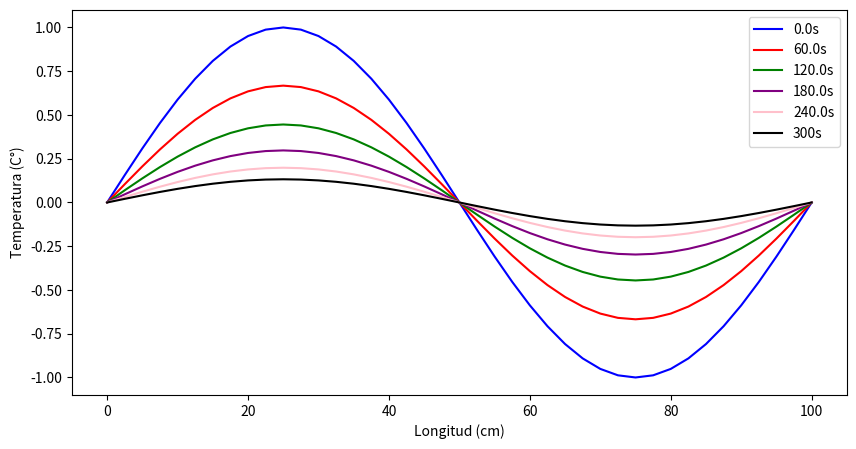

Generate this figure with matplotlib: (Note: this script raises an exception after producing the figure.)
import numpy as np
import matplotlib.pyplot as plt

IntervTiempo = 12000
IntervLongitud = 40
k = 1.71
L = 100
T = 300
dx = L/IntervLongitud
dt = T/IntervTiempo

def darCalor():
    Calores = []
    for t in range(IntervTiempo):
        U = []
        if t == 0:
            for x in range(IntervLongitud+1):
                U.append(funcionCalor(L,t,x,[],dx,dt))
        else:
           for x in range(IntervLongitud+1):
                U.append(funcionCalor(L,t,x,Calores[t-1],dx,dt)) 
        Calores.append(U)
    return Calores


def funcionCalor(L, t, x, TiempAnterior, dx, dt):
    if t == 0:
        return CondicionesIniciales(x*dx)
    elif x == 0:
        return 0
    elif x == IntervLongitud:
        return 0
    else:
        r = k*dt/(dx*dx)
        return (1-2*r)*TiempAnterior[x]+r*(TiempAnterior[x-1]+TiempAnterior[x+1])
    

def CondicionesIniciales(x):
    return np.sin(2*np.pi/L*x)


Calores = darCalor()
def graficar():
    fig, ax = plt.subplots(figsize=(10,5))

    x = np.linspace(0,L,IntervLongitud+1)

    colores = ['blue','red','green','purple','pink']
    for i in range(0, 5):
        I = i*T/5
        plt.plot(x,Calores[int(I//dt)],color=colores[i],linestyle="-",label=str(I)+'s')
    
    plt.plot(x,Calores[-1],color="black",linestyle="-",label=str(T)+'s')
    plt.legend()
    plt.xlabel('Longitud (cm)')
    plt.ylabel('Temperatura (C°)')
    plt.grid(b=True, which='major', color='gray', linestyle='--')
    y  = np.linspace(0,T,IntervTiempo)
    X, Y = np.meshgrid(x,y)
    Z = np.asarray(Calores)
    fig = plt.figure()
    ax = plt.axes(projection='3d')
    ax.plot_surface(Y, X, Z, cmap='viridis')
    ax.set_xlabel('Tiempo')
    ax.set_ylabel('Longitud')
    ax.set_zlabel('Temperatura')
    ax.view_init(30, 250)
    plt.show()

graficar()

